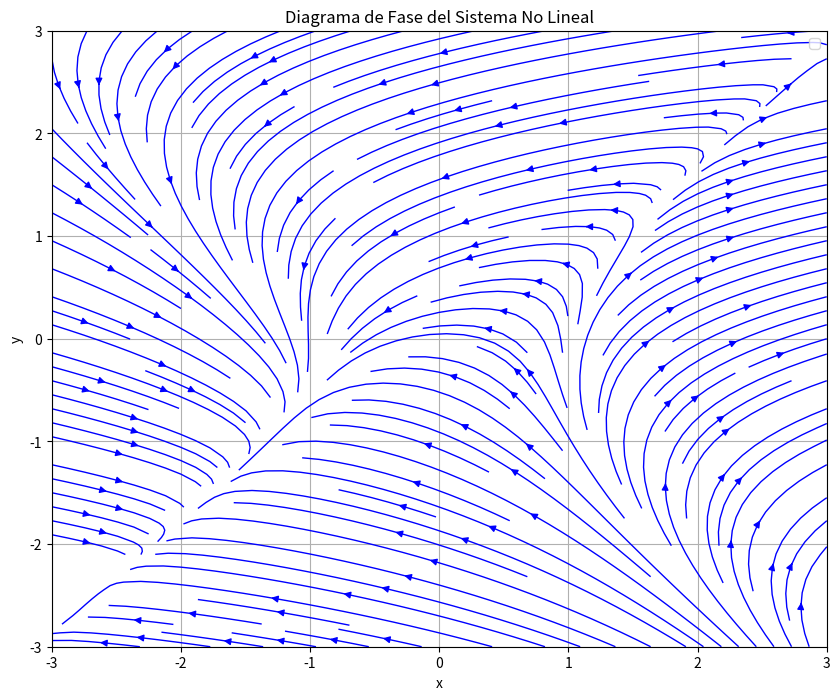

The script that saved this image:
import numpy as np
import matplotlib.pyplot as plt
from sympy import symbols, Matrix, lambdify, solve, simplify

x, y = symbols('x y')

def process_system(f_sym, g_sym):
    compute_jacobian_symbolic(f_sym, g_sym, (x, y))
    equilibria = find_equilibria_symbolic(f_sym, g_sym)
    print("Puntos de equilibrio encontrados:")
    for eq in equilibria:
        print(eq)
    results = analyze_equilibria(equilibria, f_sym, g_sym)
    display_results(results)
    f_num, g_num = lambdify_functions(x, y, f_sym, g_sym)
    run_system(f_num, g_num, equilibria)

def compute_jacobian_symbolic(f_sym, g_sym, variables):
    import re
    def remove_spaces_around_operators(expr_str):
        expr_str = re.sub(r'\s*([\+\-\*/\^])\s*', r'\1', expr_str)
        return expr_str

    jacobian_matrix = Matrix([[simplify(f_sym.diff(var)) for var in variables],
                              [simplify(g_sym.diff(var)) for var in variables]])
    print("Matriz Jacobiana del Sistema:")
    matrix_list = jacobian_matrix.tolist()
    processed_matrix_list = []
    for row in matrix_list:
        processed_row = []
        for expr in row:
            expr_str = str(expr).replace('**', '^')
            expr_str = remove_spaces_around_operators(expr_str)
            processed_row.append(expr_str)
        processed_matrix_list.append(processed_row)
    col_widths = [max(len(row[i]) for row in processed_matrix_list) for i in range(len(variables))]
    for row in processed_matrix_list:
        row_str = ['{0:>{1}}'.format(row[i], col_widths[i]) for i in range(len(variables))]
        print('[ ' + '  '.join(row_str) + ' ]')
    print()

def lambdify_functions(x_sym, y_sym, f_sym, g_sym):
    f = lambdify((x_sym, y_sym), f_sym, modules='numpy')
    g = lambdify((x_sym, y_sym), g_sym, modules='numpy')
    return f, g

def vectorize_functions(f, g):
    f_vectorized = np.vectorize(f)
    g_vectorized = np.vectorize(g)
    return f_vectorized, g_vectorized

def find_equilibria_symbolic(f_sym, g_sym):
    solutions = solve([f_sym, g_sym], (x, y), dict=True)
    equilibria = []
    for sol in solutions:
        eq = (simplify(sol[x]), simplify(sol[y]))
        equilibria.append(eq)
    return equilibria

def analyze_equilibria(equilibria, f_sym, g_sym):
    results = []
    for eq in equilibria:
        J = compute_jacobian_at_equilibrium(f_sym, g_sym, eq)
        eigenvects = J.eigenvects()
        results.append({
            "equilibrium": eq,
            "jacobian": J,
            "eigenvects": eigenvects
        })
    return results

def compute_jacobian_at_equilibrium(f_sym, g_sym, eq):
    jacobian_matrix = Matrix([[simplify(f_sym.diff(var)) for var in (x, y)],
                              [simplify(g_sym.diff(var)) for var in (x, y)]])
    J_at_eq = jacobian_matrix.subs({x: eq[0], y: eq[1]})
    return J_at_eq

def classify_equilibrium(eigenvalues):
    real_parts = [ev.as_real_imag()[0] for ev in eigenvalues]
    imag_parts = [ev.as_real_imag()[1] for ev in eigenvalues]
    if all(im != 0 for im in imag_parts):
        if all(re == 0 for re in real_parts):
            return "Centro (valores propios puramente imaginarios)"
        elif all(re < 0 for re in real_parts):
            return "Foco Estable (valores propios complejos con parte real negativa)"
        elif all(re > 0 for re in real_parts):
            return "Foco Inestable (valores propios complejos con parte real positiva)"
        else:
            return "Espiral Silla (valores propios complejos con partes reales de signos opuestos)"
    else:
        if all(re > 0 for re in real_parts):
            return "Nodo Inestable (valores propios reales y positivos)"
        elif all(re < 0 for re in real_parts):
            return "Nodo Estable (valores propios reales y negativos)"
        elif any(re > 0 for re in real_parts) and any(re < 0 for re in real_parts):
            return "Punto Silla (valores propios reales de signos opuestos)"
        elif all(re == 0 for re in real_parts):
            return "Centro o Nodo Degenerado (valores propios reales nulos o repetidos)"
        else:
            return "Otro tipo de equilibrio"

def display_results(results):
    import re
    def remove_spaces_around_operators(expr_str):
        expr_str = re.sub(r'\s*([\+\-\*/\^])\s*', r'\1', expr_str)
        return expr_str

    for result in results:
        eq = result["equilibrium"]
        J = result["jacobian"]
        eigenvects = result["eigenvects"]
        print("\nPunto de equilibrio:")
        print(eq)
        print("Matriz Jacobiana en el equilibrio:")
        J_list = J.tolist()
        processed_J_list = []
        for row in J_list:
            processed_row = []
            for expr in row:
                expr_str = str(expr).replace('**', '^')
                expr_str = remove_spaces_around_operators(expr_str)
                processed_row.append(expr_str)
            processed_J_list.append(processed_row)
        col_widths = [max(len(row[i]) for row in processed_J_list) for i in range(len(processed_J_list[0]))]
        for row in processed_J_list:
            row_str = ['{0:>{1}}'.format(row[i], col_widths[i]) for i in range(len(row))]
            print('[ ' + '  '.join(row_str) + ' ]')
        print("Valores propios:")
        for ev, mult, vects in eigenvects:
            ev_simplified = simplify(ev)
            print(f"λ = {ev_simplified}")
        eigenvalues = [ev for ev, mult, vects in eigenvects]
        classification = classify_equilibrium(eigenvalues)
        print("\nClasificación del sistema:", classification)

def plot_phase_portrait(f_vectorized, g_vectorized, results, x_range=(-3, 3), y_range=(-3, 3), density=1.5):
    x_vals = np.linspace(float(x_range[0]), float(x_range[1]), 400)
    y_vals = np.linspace(float(y_range[0]), float(y_range[1]), 400)
    X, Y = np.meshgrid(x_vals, y_vals)
    U = f_vectorized(X, Y)
    V = g_vectorized(X, Y)
    plt.figure(figsize=(10, 8))
    plt.streamplot(X, Y, U, V, color="blue", density=density, linewidth=1, arrowsize=1)
    if results:
        eq_points = np.array([[float(eq[0]), float(eq[1])] for eq in [res["equilibrium"] for res in results]])
        plt.scatter(eq_points[:, 0], eq_points[:, 1], color="red", s=100, label="Puntos de equilibrio")
        for eq in eq_points:
            plt.text(eq[0], eq[1], f'({eq[0]:.2f}, {eq[1]:.2f})', color='black', fontsize=9)
    plt.title("Diagrama de Fase del Sistema No Lineal")
    plt.xlabel("x")
    plt.ylabel("y")
    plt.legend()
    plt.grid(True)
    plt.xlim(x_range)
    plt.ylim(y_range)
    plt.show()

def run_system(f, g, equilibria):
    f_vectorized, g_vectorized = vectorize_functions(f, g)
    results = []
    for eq in equilibria:
        eq_numeric = (float(eq[0]), float(eq[1]))
        results.append({"equilibrium": eq_numeric})
    plot_phase_portrait(f_vectorized, g_vectorized, results)

def main():
    x_function = x ** 2 - y**2 - 1
    y_function = x - y
    process_system(x_function, y_function)

if __name__ == "__main__":
    main()
